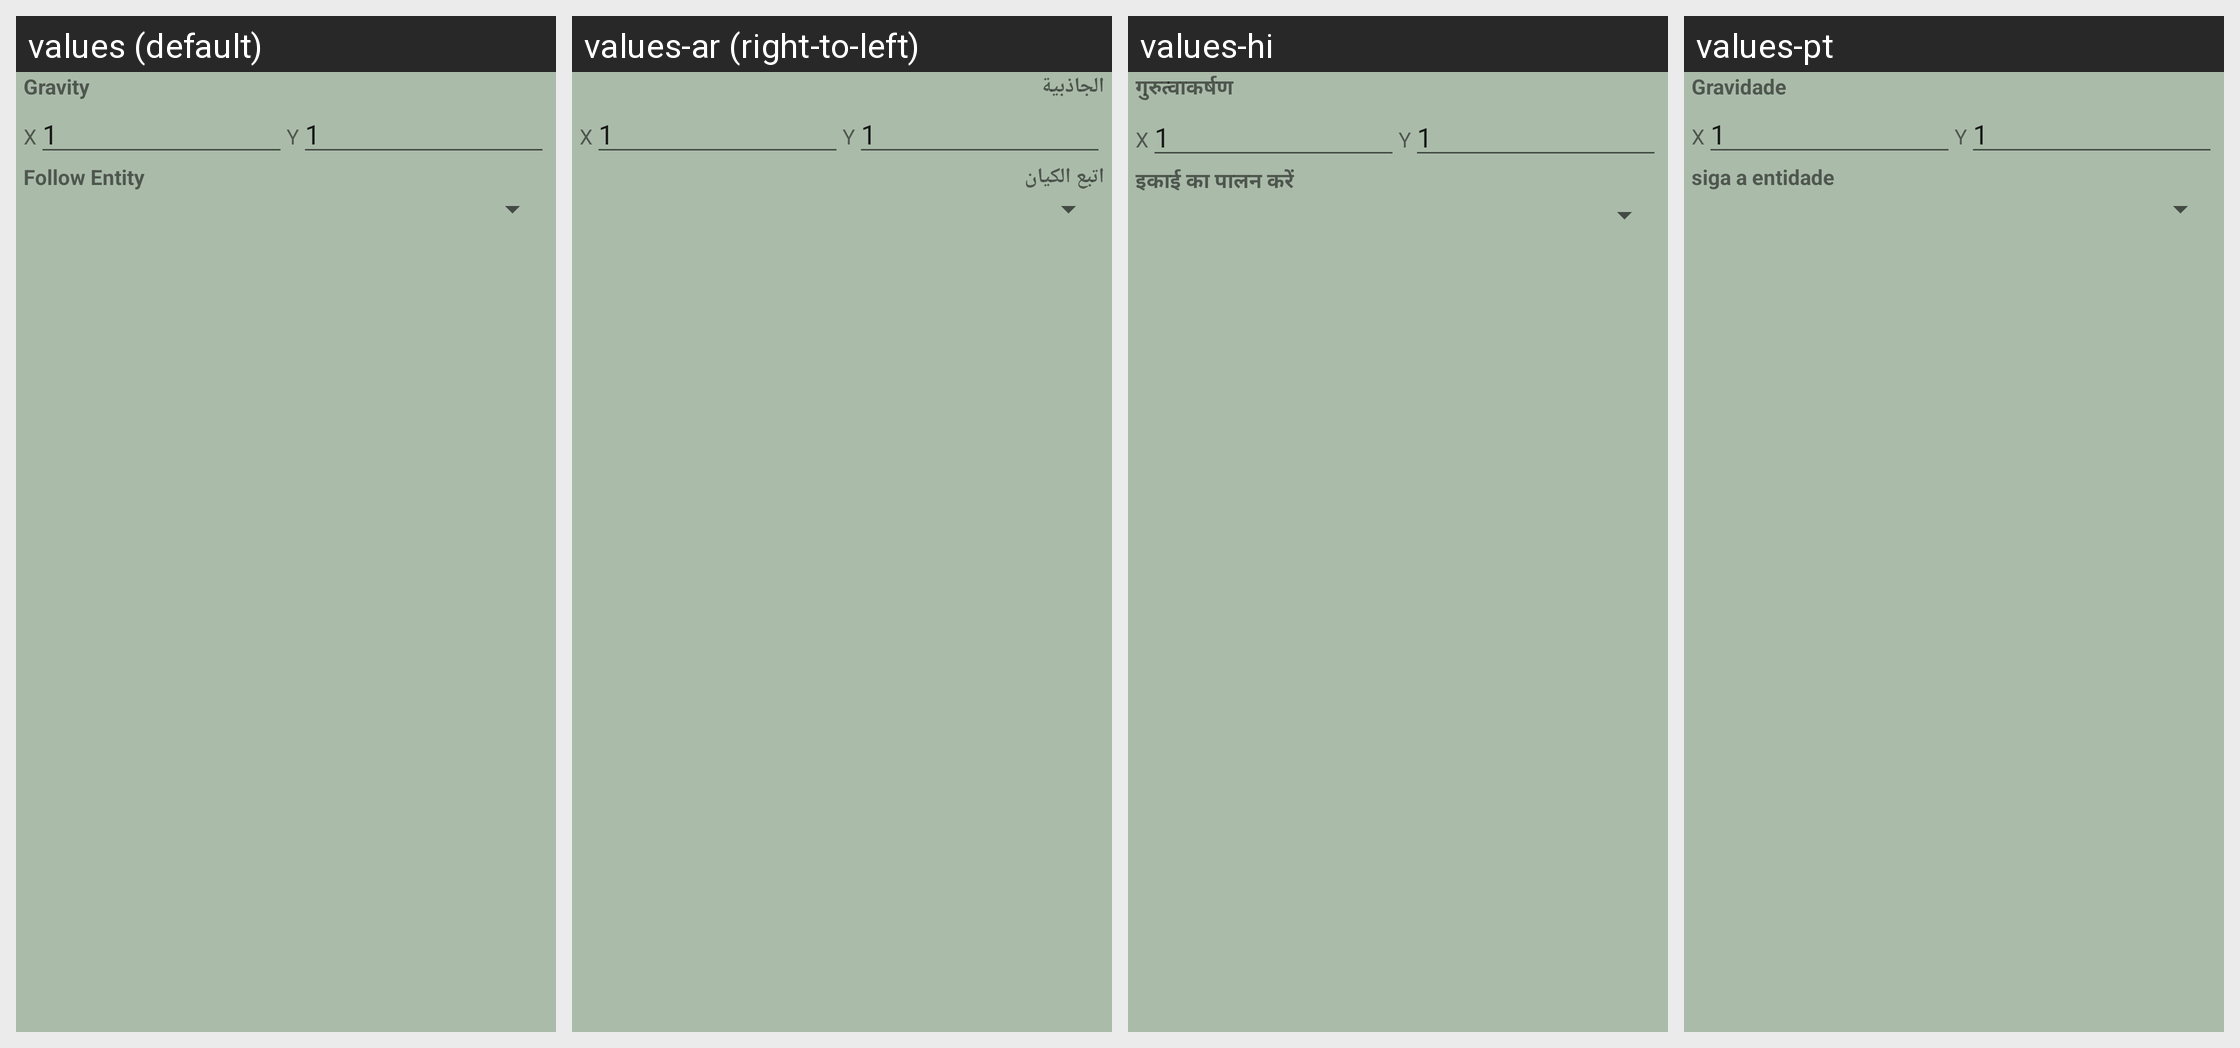

Strings drawn on this Android screen and how each of the app's shown locales translates them:
Android screen res/layout/ld_camera.xml rendered under 4 locales, left to right: values (default), values-ar (right-to-left), values-hi, values-pt. Device: Nexus 5 (rendered at 1080×1920; each locale shown at half size, 540×960, under a caption strip naming it); theme NoActionBar1.
Other locales in the repository, not shown: values-tr.
Strings drawn on this screen, with the default value and each locale's value (text and hints the layout hard-codes, and strings that could not be matched under every locale, appear in the picture but are not listed):

gravity
  values: Gravity
  values-ar: الجاذبية
  values-hi: गुरुत्वाकर्षण
  values-pt: Gravidade

follow_entity
  values: Follow Entity
  values-ar: اتبع الكيان
  values-hi: इकाई का पालन करें
  values-pt: siga a entidade
